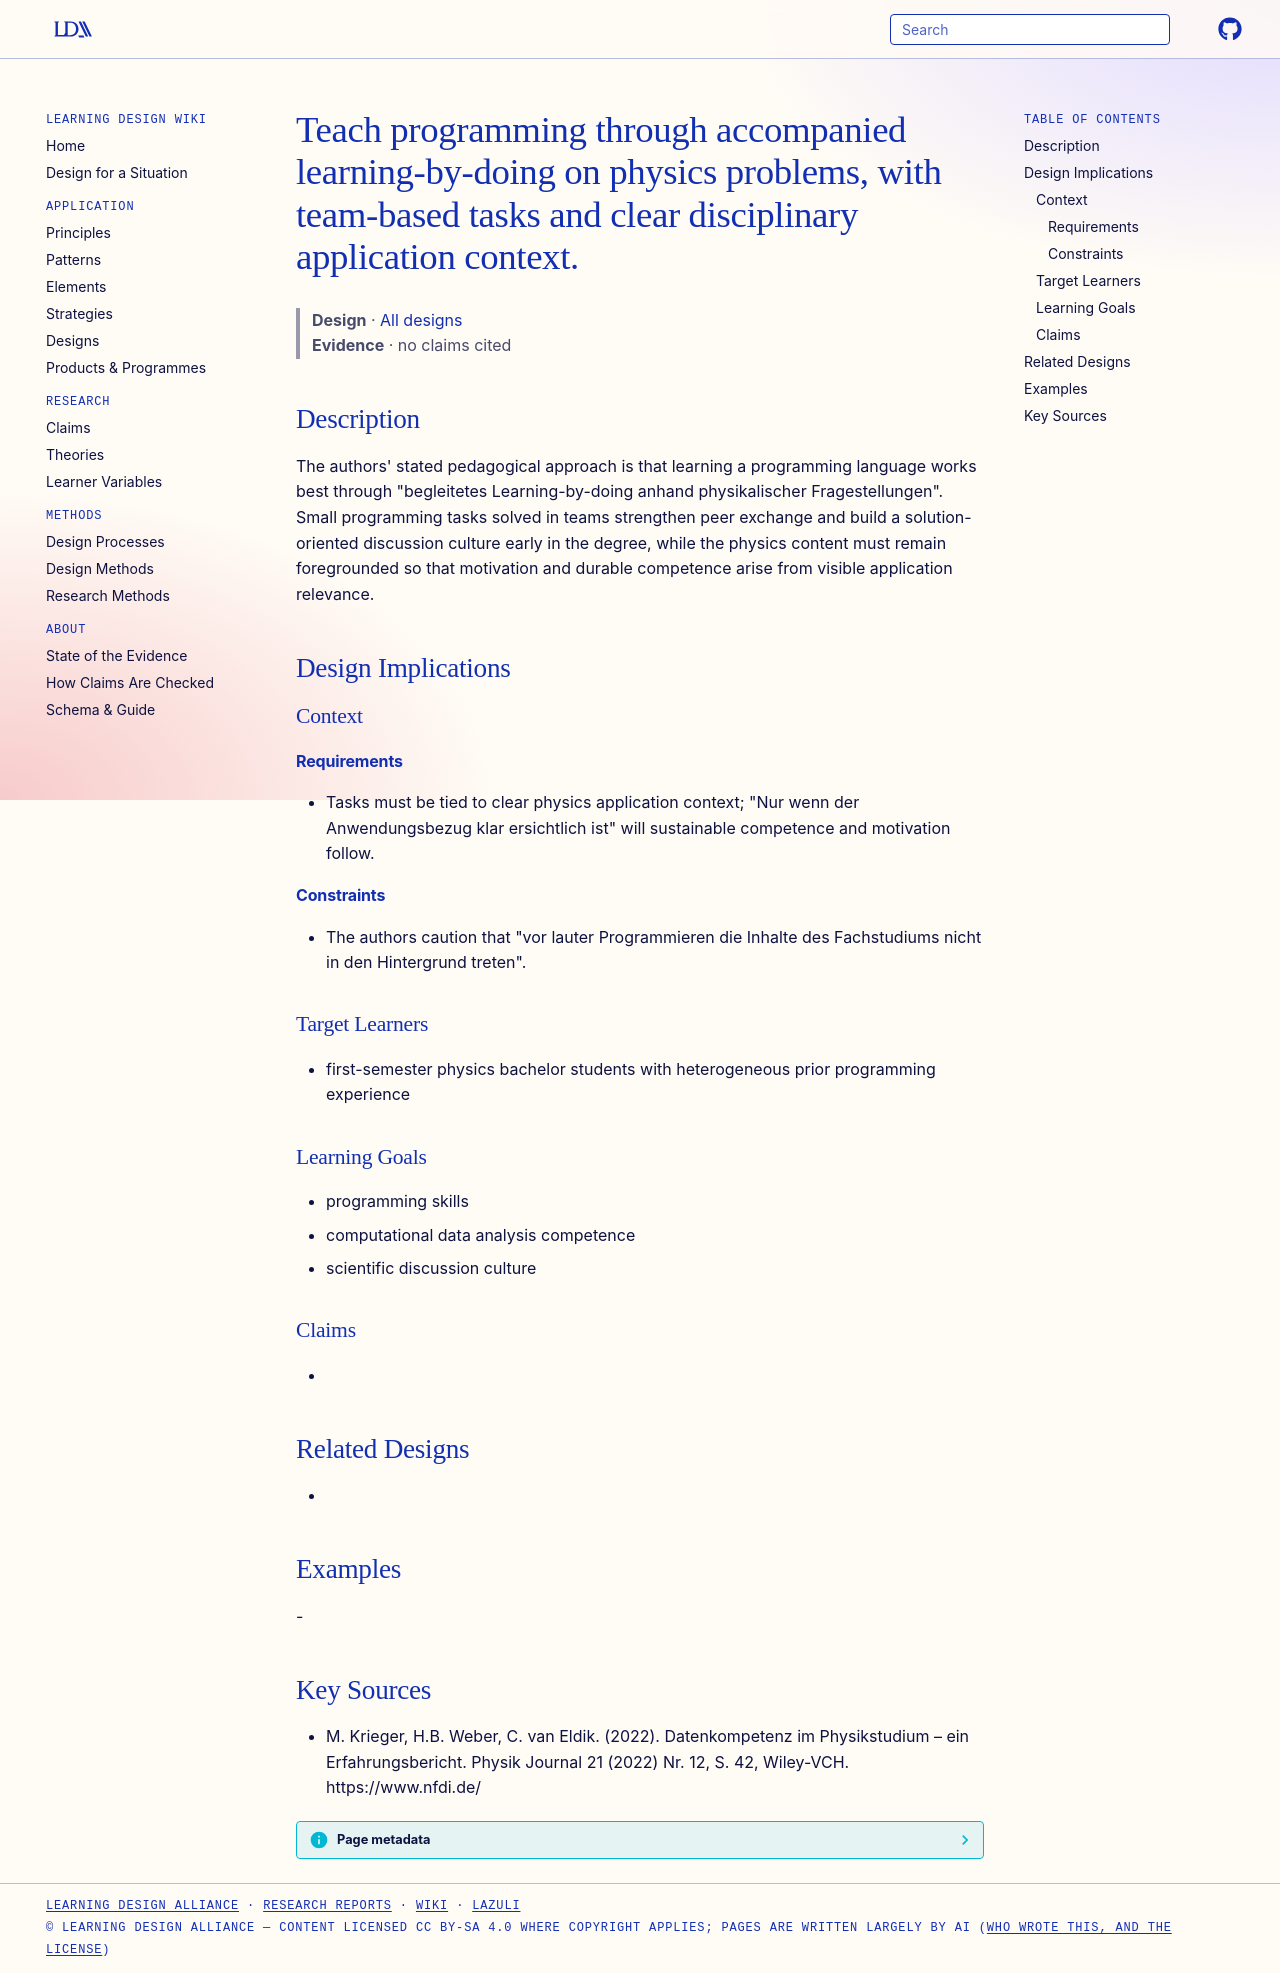

repository: Learning-Design-Alliance/learning-wiki · page: designs/learning-by-doing-programming-physics-tasks/index.html · generator: mkdocs

---
type: design
id: learning-by-doing-programming-physics-tasks
title: Teach programming through accompanied learning-by-doing on physics problems, with team-based tasks and clear disciplinary application context.
description: "The authors' stated pedagogical approach is that learning a programming language works best through \"begleitetes Learning-by-doing anhand physikalischer Fragestellungen\"."
status: review
generated:
  by: "process:settle-candidates"
  at: 2026-11-19
sources:
  - id: m-krieger-2022
    resource: "https://www.nfdi.de/"
    title: "M. Krieger, H.B. Weber, C. van Eldik. (2022). Datenkompetenz im Physikstudium – ein Erfahrungsbericht. Physik Journal 21 (2022) Nr. 12, S. 42, Wiley-VCH. https://www.nfdi.de/"
    author: M. Krieger, H.B. Weber, C. van Eldik
---

# Teach programming through accompanied learning-by-doing on physics problems, with team-based tasks and clear disciplinary application context.

> **Design** · [All designs](index.md)
> **Evidence** · no claims cited

## Description
The authors' stated pedagogical approach is that learning a programming language works best through "begleitetes Learning-by-doing anhand physikalischer Fragestellungen". Small programming tasks solved in teams strengthen peer exchange and build a solution-oriented discussion culture early in the degree, while the physics content must remain foregrounded so that motivation and durable competence arise from visible application relevance.

## Design Implications

### Context
#### Requirements
- Tasks must be tied to clear physics application context; "Nur wenn der Anwendungsbezug klar ersichtlich ist" will sustainable competence and motivation follow.
#### Constraints
- The authors caution that "vor lauter Programmieren die Inhalte des Fachstudiums nicht in den Hintergrund treten".

### Target Learners
- first-semester physics bachelor students with heterogeneous prior programming experience

### Learning Goals
- programming skills
- computational data analysis competence
- scientific discussion culture

### Claims
- 

## Related Designs
- 

## Examples
-

## Key Sources
- M. Krieger, H.B. Weber, C. van Eldik. (2022). Datenkompetenz im Physikstudium – ein Erfahrungsbericht. Physik Journal 21 (2022) Nr. 12, S. 42, Wiley-VCH. https://www.nfdi.de/
